Photos from the image-classification dataset "data" in the GitHub repository Anshu-b/rover-mission-control. Its 3 classes are: carpet, soil, wood.

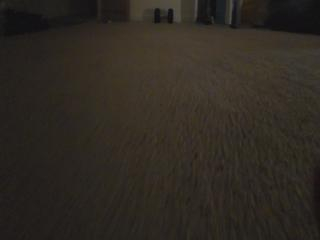
Label: carpet

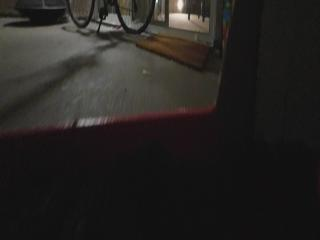
Label: soil

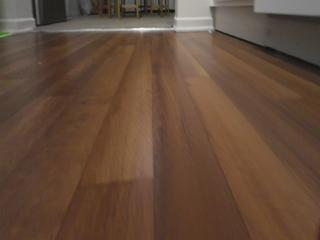
Label: wood

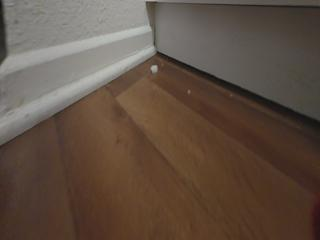
Label: wood

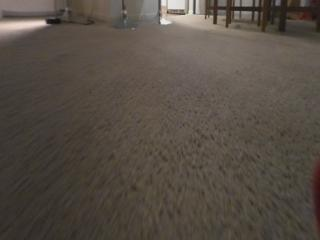
Label: carpet

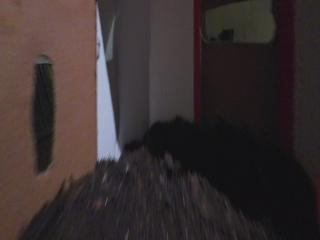
Label: soil
